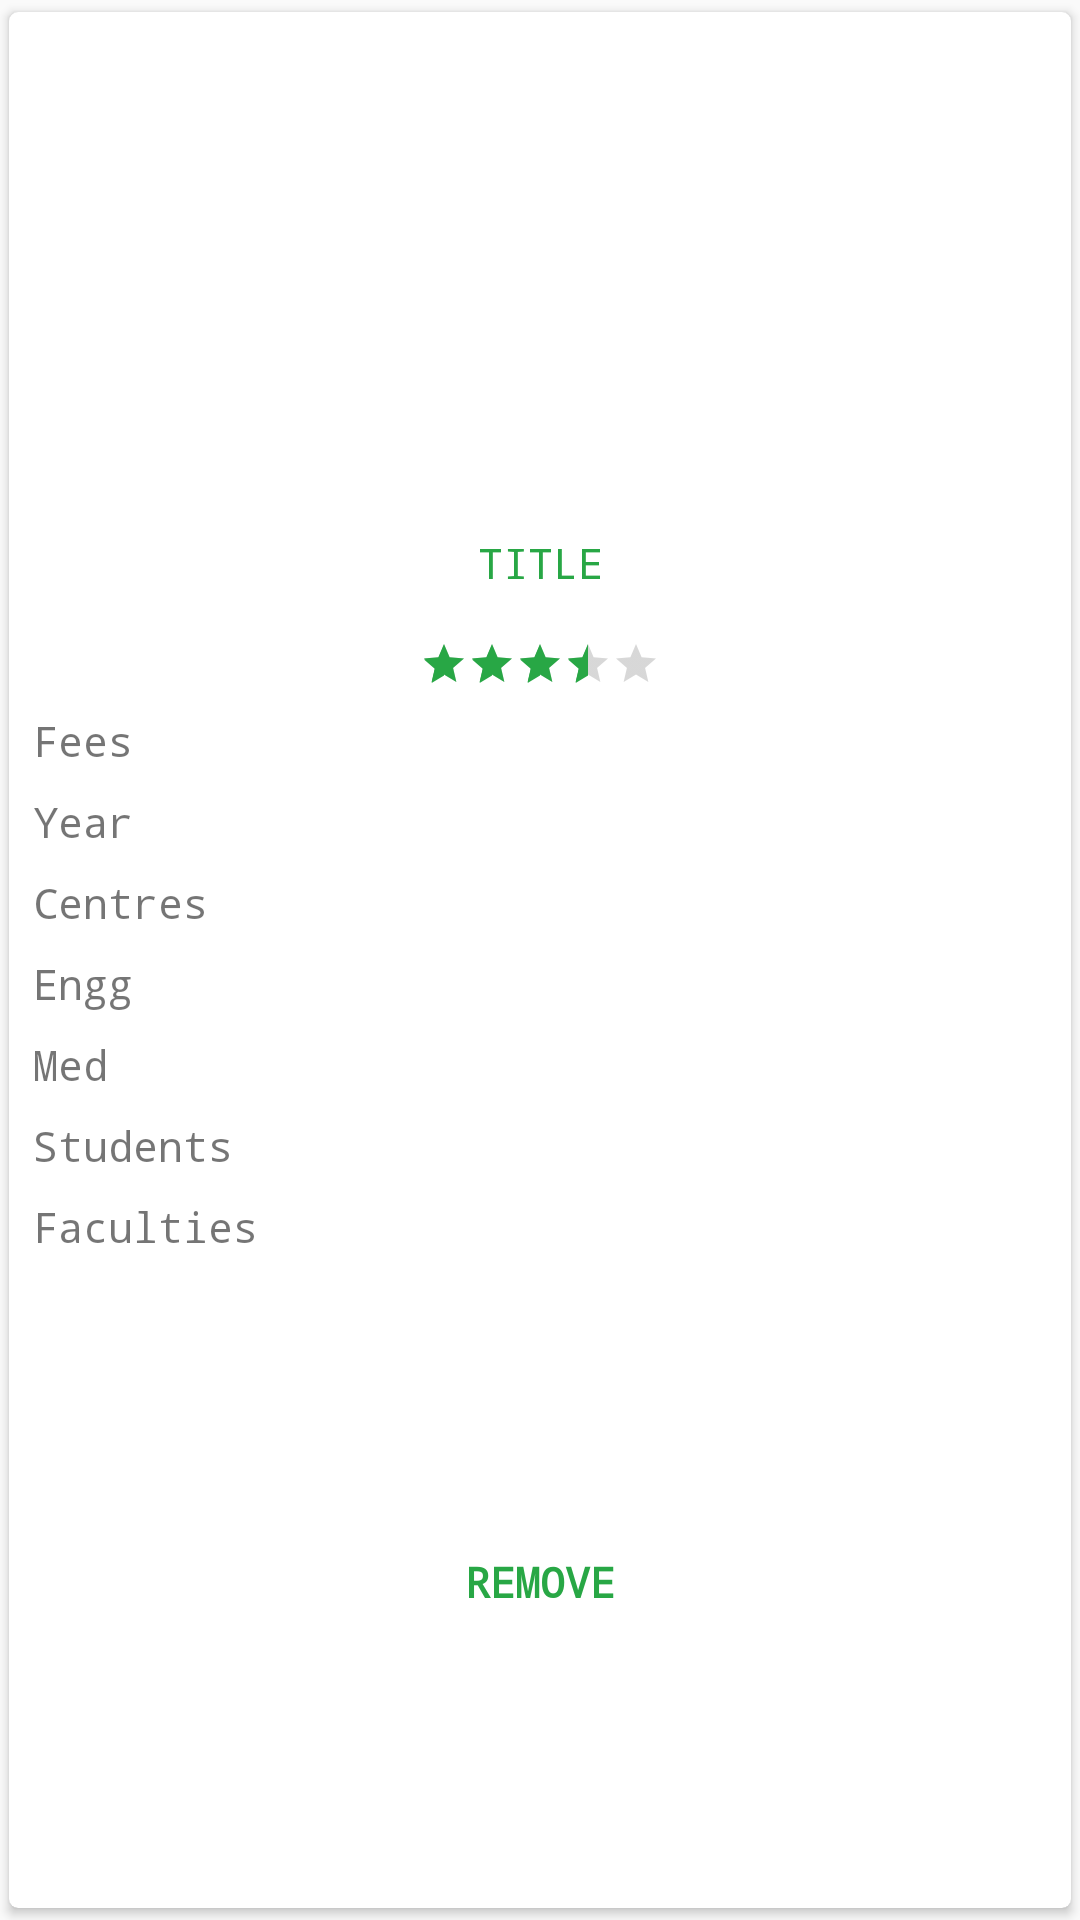

Produce the Android XML layout that renders to this screen, including the resource entries it uses.
<!-- AndroidManifest.xml: application theme AppTheme -->
<!-- res/layout/compare_list_model.xml -->
<?xml version="1.0" encoding="utf-8"?>
<android.support.v7.widget.CardView xmlns:android="http://schemas.android.com/apk/res/android"
    xmlns:app="http://schemas.android.com/apk/res-auto"
    xmlns:tools="http://schemas.android.com/tools"
    android:layout_width="150dp"
    android:layout_height="wrap_content"
    app:cardCornerRadius="3dp"
    app:cardUseCompatPadding="true">

    <android.support.constraint.ConstraintLayout
        android:layout_width="match_parent"
        android:layout_height="match_parent">


        <ImageView
            android:id="@+id/imageView9"
            android:layout_width="0dp"
            android:layout_height="150dp"
            android:layout_marginStart="8dp"
            android:layout_marginTop="8dp"
            android:layout_marginEnd="8dp"
            android:scaleType="centerCrop"
            app:layout_constraintEnd_toEndOf="parent"
            app:layout_constraintStart_toStartOf="parent"
            app:layout_constraintTop_toTopOf="parent" />

        <TextView
            android:id="@+id/textView23"
            android:layout_width="0dp"
            android:layout_height="wrap_content"
            android:layout_marginStart="8dp"
            android:layout_marginTop="8dp"
            android:layout_marginEnd="8dp"
            android:gravity="center"
            android:lines="2"
            android:text="Title"
            android:textAllCaps="true"
            android:textColor="@color/colorAccent"
            android:typeface="monospace"
            app:layout_constraintEnd_toEndOf="parent"
            app:layout_constraintStart_toStartOf="parent"
            app:layout_constraintTop_toBottomOf="@+id/imageView9" />

        <TextView
            android:id="@+id/textView67"
            android:layout_width="0dp"
            android:layout_height="wrap_content"
            android:layout_marginStart="8dp"
            android:layout_marginTop="8dp"
            android:layout_marginEnd="8dp"
            android:gravity="center_vertical"
            android:text="Fees"
            android:typeface="monospace"
            app:layout_constraintEnd_toEndOf="parent"
            app:layout_constraintStart_toStartOf="parent"
            app:layout_constraintTop_toBottomOf="@+id/ratingBar2" />

        <RatingBar
            android:id="@+id/ratingBar2"
            style="@style/Widget.AppCompat.RatingBar.Small"
            android:layout_width="wrap_content"
            android:layout_height="wrap_content"
            android:layout_marginStart="8dp"
            android:layout_marginTop="8dp"
            android:layout_marginEnd="8dp"
            android:rating="3.5"
            app:layout_constraintEnd_toEndOf="parent"
            app:layout_constraintStart_toStartOf="parent"
            app:layout_constraintTop_toBottomOf="@+id/textView23" />

        <TextView
            android:id="@+id/textView70"
            android:layout_width="0dp"
            android:layout_height="wrap_content"
            android:layout_marginStart="8dp"
            android:layout_marginTop="8dp"
            android:layout_marginEnd="8dp"
            android:gravity="center_vertical"
            android:text="Year"
            android:typeface="monospace"
            app:layout_constraintEnd_toEndOf="parent"
            app:layout_constraintStart_toStartOf="parent"
            app:layout_constraintTop_toBottomOf="@+id/textView67" />

        <TextView
            android:id="@+id/textView72"
            android:layout_width="0dp"
            android:layout_height="wrap_content"
            android:layout_marginStart="8dp"
            android:layout_marginTop="8dp"
            android:layout_marginEnd="8dp"
            android:gravity="center_vertical"
            android:text="Centres"
            android:typeface="monospace"
            app:layout_constraintEnd_toEndOf="parent"
            app:layout_constraintStart_toStartOf="parent"
            app:layout_constraintTop_toBottomOf="@+id/textView70" />

        <TextView
            android:id="@+id/textView86"
            android:layout_width="0dp"
            android:layout_height="wrap_content"
            android:layout_marginStart="8dp"
            android:layout_marginTop="8dp"
            android:layout_marginEnd="8dp"
            android:gravity="center_vertical"
            android:text="Engg"
            android:typeface="monospace"
            app:layout_constraintEnd_toEndOf="parent"
            app:layout_constraintStart_toStartOf="parent"
            app:layout_constraintTop_toBottomOf="@+id/textView72" />

        <TextView
            android:id="@+id/textView87"
            android:layout_width="0dp"
            android:layout_height="wrap_content"
            android:layout_marginStart="8dp"
            android:layout_marginTop="8dp"
            android:layout_marginEnd="8dp"
            android:gravity="center_vertical"
            android:text="Med"
            android:typeface="monospace"
            app:layout_constraintEnd_toEndOf="parent"
            app:layout_constraintStart_toStartOf="parent"
            app:layout_constraintTop_toBottomOf="@+id/textView86" />

        <TextView
            android:id="@+id/textView88"
            android:layout_width="0dp"
            android:layout_height="wrap_content"
            android:layout_marginStart="8dp"
            android:layout_marginTop="8dp"
            android:layout_marginEnd="8dp"
            android:gravity="center_vertical"
            android:text="Students"
            android:typeface="monospace"
            app:layout_constraintEnd_toEndOf="parent"
            app:layout_constraintStart_toStartOf="parent"
            app:layout_constraintTop_toBottomOf="@+id/textView87" />

        <TextView
            android:id="@+id/textView89"
            android:layout_width="0dp"
            android:layout_height="wrap_content"
            android:layout_marginStart="8dp"
            android:layout_marginTop="8dp"
            android:layout_marginEnd="8dp"
            android:gravity="center_vertical"
            android:text="Faculties"
            android:typeface="monospace"
            app:layout_constraintEnd_toEndOf="parent"
            app:layout_constraintStart_toStartOf="parent"
            app:layout_constraintTop_toBottomOf="@+id/textView88" />

        <TextView
            android:id="@+id/textView92"
            android:layout_width="wrap_content"
            android:layout_height="wrap_content"
            android:layout_marginStart="8dp"
            android:layout_marginTop="8dp"
            android:layout_marginEnd="8dp"
            android:layout_marginBottom="8dp"
            android:text="REMOVE"
            android:textColor="@color/colorAccent"
            android:typeface="monospace"
            android:textStyle="bold"
            app:layout_constraintBottom_toBottomOf="parent"
            app:layout_constraintEnd_toEndOf="parent"
            app:layout_constraintStart_toStartOf="parent"
            app:layout_constraintTop_toBottomOf="@+id/textView89" />
    </android.support.constraint.ConstraintLayout>

</android.support.v7.widget.CardView>
<!-- resources referenced by this layout -->
<resources>
  <color name="colorAccent">#28a745</color>
  <style name="AppTheme" parent="@style/Theme.AppCompat.Light.NoActionBar">
          
          <item name="colorPrimary">@color/colorPrimary</item>
          <item name="colorPrimaryDark">@color/colorPrimaryDark</item>
          <item name="colorAccent">@color/colorAccent</item>
      </style>
  <color name="colorPrimary">#ffffff</color>
  <color name="colorPrimaryDark">#cdcdcd</color>
</resources>
